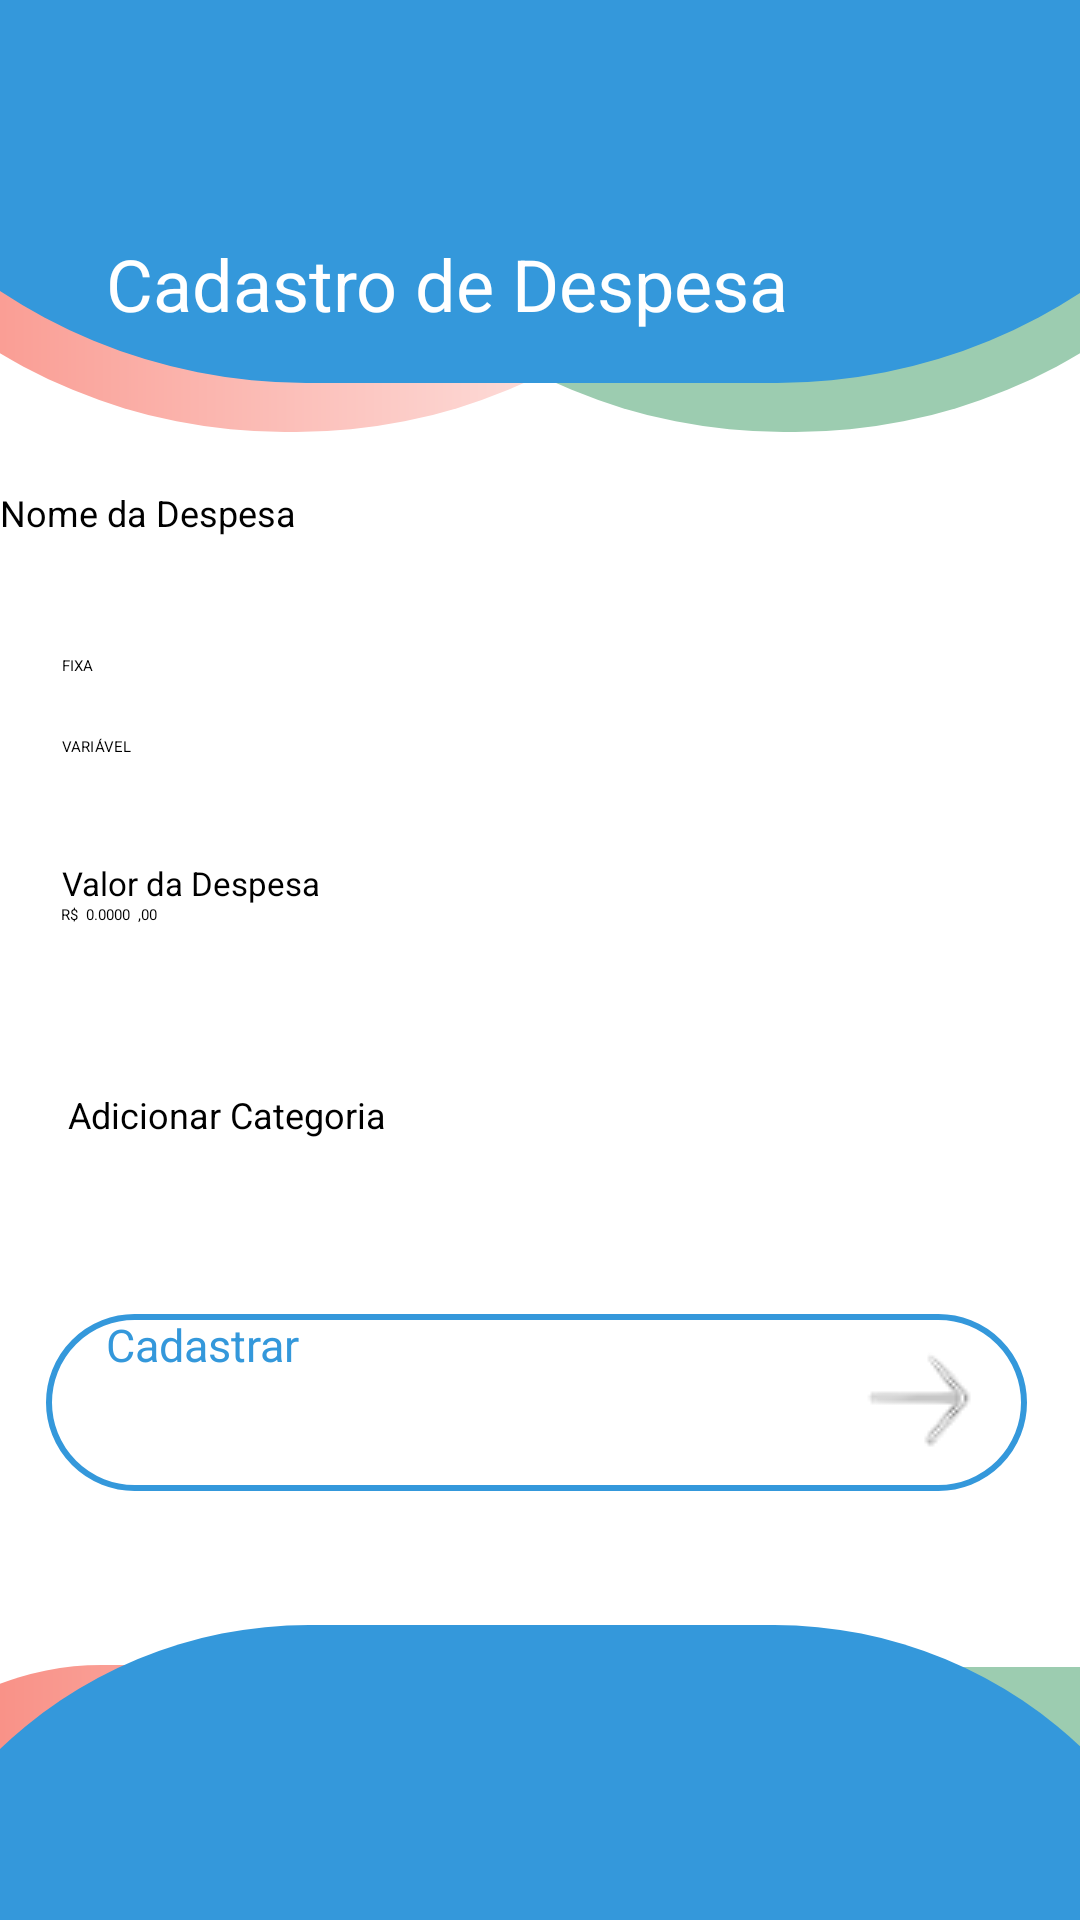

Reconstruct the res/layout file that produces this screen, plus the resources it refers to.
<!-- AndroidManifest.xml: application theme Theme.Android -->
<!-- res/layout/activity_main10.xml -->
<?xml version="1.0" encoding="utf-8"?>
<androidx.constraintlayout.widget.ConstraintLayout xmlns:android="http://schemas.android.com/apk/res/android"
    xmlns:app="http://schemas.android.com/apk/res-auto"
    xmlns:tools="http://schemas.android.com/tools"
    android:layout_width="match_parent"
    android:layout_height="match_parent"
    tools:context=".MainActivity10">

    <androidx.appcompat.widget.AppCompatButton
        android:id="@+id/bregister2"
        android:layout_width="327dp"
        android:layout_height="59dp"
        android:background="@drawable/background_button_white"
        android:drawableEnd="@drawable/arrow3"
        android:paddingStart="20dp"
        android:text="Cadastrar"
        android:textAlignment="textStart"
        android:textColor="@color/blue"
        android:textSize="15dp"
        app:layout_constraintBottom_toBottomOf="parent"
        app:layout_constraintEnd_toEndOf="parent"
        app:layout_constraintHorizontal_bias="0.464"
        app:layout_constraintStart_toStartOf="parent"
        app:layout_constraintTop_toTopOf="parent"
        app:layout_constraintVertical_bias="0.754" />

    <EditText
        android:id="@+id/value_of_expenses"
        android:layout_width="130dp"
        android:layout_height="41dp"
        android:layout_marginTop="34dp"
        android:backgroundTint="@color/blue"
        android:ems="10"
        android:hint="R$  0.0000  ,00"
        android:inputType="text"
        app:layout_constraintBottom_toBottomOf="parent"
        app:layout_constraintEnd_toEndOf="parent"
        app:layout_constraintHorizontal_bias="0.088"
        app:layout_constraintStart_toStartOf="parent"
        app:layout_constraintTop_toTopOf="parent"
        app:layout_constraintVertical_bias="0.473" />

    <EditText
        android:id="@+id/add_category"
        android:layout_width="115dp"
        android:layout_height="35dp"
        android:layout_marginTop="34dp"
        android:backgroundTint="@color/blue"
        android:ems="10"
        android:hint="Adicionar Categoria"
        android:inputType="text"
        android:textSize="12dp"
        app:layout_constraintBottom_toBottomOf="parent"
        app:layout_constraintEnd_toEndOf="parent"
        app:layout_constraintHorizontal_bias="0.092"
        app:layout_constraintStart_toStartOf="parent"
        app:layout_constraintTop_toTopOf="parent"
        app:layout_constraintVertical_bias="0.577" />

    <EditText
        android:id="@+id/name_of_expenses"
        android:layout_width="361dp"
        android:layout_height="44dp"
        android:layout_marginTop="34dp"
        android:backgroundTint="@color/blue"
        android:ems="10"
        android:hint="Nome da Despesa"
        android:inputType="text"
        android:textSize="12dp"
        app:layout_constraintBottom_toBottomOf="parent"
        app:layout_constraintEnd_toEndOf="parent"
        app:layout_constraintHorizontal_bias="0.495"
        app:layout_constraintStart_toStartOf="parent"
        app:layout_constraintTop_toTopOf="parent"
        app:layout_constraintVertical_bias="0.229" />

    <View
        android:id="@+id/topcolor3"
        android:layout_width="373dp"
        android:layout_height="369dp"
        android:layout_marginStart="-200dp"
        android:layout_marginTop="-300dp"
        android:background="@drawable/background_top3"
        app:layout_constraintBottom_toBottomOf="parent"
        app:layout_constraintEnd_toEndOf="parent"
        app:layout_constraintHorizontal_bias="0.587"
        app:layout_constraintStart_toStartOf="parent"
        app:layout_constraintTop_toTopOf="parent"
        app:layout_constraintVertical_bias="0.13" />

    <View
        android:id="@+id/downcolor3"
        android:layout_width="409dp"
        android:layout_height="189dp"
        android:layout_marginStart="-200dp"
        android:layout_marginBottom="-200dp"
        android:background="@drawable/background_top3"
        app:layout_constraintBottom_toBottomOf="parent"
        app:layout_constraintEnd_toEndOf="parent"
        app:layout_constraintHorizontal_bias="0.921"
        app:layout_constraintStart_toStartOf="parent"
        app:layout_constraintTop_toTopOf="parent"
        app:layout_constraintVertical_bias="0.853" />

    <View
        android:id="@+id/topcolor2"
        android:layout_width="373dp"
        android:layout_height="369dp"
        android:layout_marginTop="-300dp"
        android:layout_marginEnd="-200dp"
        android:background="@drawable/background_top2"
        app:layout_constraintBottom_toBottomOf="parent"
        app:layout_constraintEnd_toEndOf="parent"
        app:layout_constraintHorizontal_bias="0.41"
        app:layout_constraintStart_toStartOf="parent"
        app:layout_constraintTop_toTopOf="parent"
        app:layout_constraintVertical_bias="0.13" />

    <View
        android:id="@+id/downcolor2"
        android:layout_width="429dp"
        android:layout_height="189dp"
        android:layout_marginEnd="-200dp"
        android:layout_marginBottom="-200dp"
        android:background="@drawable/background_top2"
        app:layout_constraintBottom_toBottomOf="parent"
        app:layout_constraintEnd_toEndOf="parent"
        app:layout_constraintHorizontal_bias="0.213"
        app:layout_constraintStart_toStartOf="parent"
        app:layout_constraintTop_toTopOf="parent"
        app:layout_constraintVertical_bias="0.854" />

    <View
        android:id="@+id/topcolor4"
        android:layout_width="527dp"
        android:layout_height="370dp"

        android:layout_marginStart="-50dp"
        android:layout_marginTop="-300dp"
        android:layout_marginEnd="-50dp"
        android:background="@drawable/background_top4"
        app:layout_constraintBottom_toBottomOf="parent"
        app:layout_constraintEnd_toEndOf="parent"
        app:layout_constraintStart_toStartOf="parent"
        app:layout_constraintTop_toTopOf="parent"
        app:layout_constraintVertical_bias="0.100000024" />

    <TextView
        android:id="@+id/title"
        android:layout_width="wrap_content"
        android:layout_height="wrap_content"
        android:layout_marginTop="4dp"
        android:text="Cadastro de Despesa"
        android:textColor="@color/white"
        android:textSize="24sp"
        app:layout_constraintBottom_toBottomOf="parent"
        app:layout_constraintEnd_toEndOf="parent"
        app:layout_constraintHorizontal_bias="0.267"
        app:layout_constraintStart_toStartOf="parent"
        app:layout_constraintTop_toBottomOf="@+id/dollar"
        app:layout_constraintVertical_bias="0.0" />

    <TextView
        android:id="@+id/title2"
        android:layout_width="wrap_content"
        android:layout_height="wrap_content"
        android:hint="Valor da Despesa"
        android:textSize="11dp"
        app:layout_constraintBottom_toBottomOf="parent"
        app:layout_constraintEnd_toEndOf="parent"
        app:layout_constraintHorizontal_bias="0.076"
        app:layout_constraintStart_toStartOf="parent"
        app:layout_constraintTop_toTopOf="parent"
        app:layout_constraintVertical_bias="0.459" />

    <ImageView
        android:id="@+id/imageView2"
        android:layout_width="42dp"
        android:layout_height="42dp"
        app:layout_constraintBottom_toBottomOf="parent"
        app:layout_constraintEnd_toEndOf="parent"
        app:layout_constraintHorizontal_bias="0.891"
        app:layout_constraintStart_toStartOf="parent"
        app:layout_constraintTop_toTopOf="parent"
        app:layout_constraintVertical_bias="0.047"
        app:srcCompat="@drawable/icon_more" />

    <View
        android:id="@+id/downcolor4"
        android:layout_width="453dp"
        android:layout_height="298dp"
        android:layout_marginBottom="-200dp"
        android:background="@drawable/background_top4"

        app:layout_constraintBottom_toBottomOf="parent"
        app:layout_constraintEnd_toEndOf="parent"
        app:layout_constraintStart_toStartOf="parent"
        app:layout_constraintTop_toTopOf="parent"
        app:layout_constraintVertical_bias="1.0" />

    <ImageView
        android:id="@+id/dollar"
        android:layout_width="56dp"
        android:layout_height="61dp"
        app:layout_constraintBottom_toBottomOf="parent"
        app:layout_constraintEnd_toEndOf="parent"
        app:layout_constraintHorizontal_bias="0.073"
        app:layout_constraintStart_toStartOf="parent"
        app:layout_constraintTop_toTopOf="parent"
        app:layout_constraintVertical_bias="0.023"
        app:srcCompat="@drawable/iconedin2" />

    <RadioGroup
        android:layout_width="117dp"
        android:layout_height="58dp"
        app:layout_constraintBottom_toBottomOf="parent"
        app:layout_constraintEnd_toEndOf="parent"
        app:layout_constraintHorizontal_bias="0.085"
        app:layout_constraintStart_toStartOf="parent"
        app:layout_constraintTop_toTopOf="parent"
        app:layout_constraintVertical_bias="0.375">

        <RadioButton
            android:id="@+id/fixed"
            android:layout_width="116dp"
            android:layout_height="27dp"
            android:text="FIXA" />

        <RadioButton
            android:id="@+id/variable"
            android:layout_width="116dp"
            android:layout_height="32dp"
            android:text="VARIÁVEL" />
    </RadioGroup>

    <ImageView
        android:id="@+id/imageView"
        android:layout_width="wrap_content"
        android:layout_height="wrap_content"
        app:layout_constraintBottom_toBottomOf="parent"
        app:layout_constraintEnd_toEndOf="parent"
        app:layout_constraintHorizontal_bias="0.4"
        app:layout_constraintStart_toStartOf="parent"
        app:layout_constraintTop_toTopOf="parent"
        app:layout_constraintVertical_bias="0.597"
        app:srcCompat="@drawable/icon_add" />

    <ImageView
        android:id="@+id/imageView3"
        android:layout_width="wrap_content"
        android:layout_height="wrap_content"
        app:layout_constraintBottom_toBottomOf="parent"
        app:layout_constraintEnd_toEndOf="parent"
        app:layout_constraintHorizontal_bias="0.462"
        app:layout_constraintStart_toStartOf="parent"
        app:layout_constraintTop_toTopOf="parent"
        app:layout_constraintVertical_bias="0.596"
        app:srcCompat="@drawable/icon_search" />

</androidx.constraintlayout.widget.ConstraintLayout>
<!-- resources referenced by this layout -->
<resources>
  <color name="blue">#3498DB</color>
  <color name="white">#FFFFFFFF</color>
  <!-- drawable arrow3: png bitmap (drawable, 891 bytes) -->
  <!-- drawable background_button_white (drawable) -->
  <?xml version="1.0" encoding="utf-8"?>
  <shape xmlns:android="http://schemas.android.com/apk/res/android"
      android:shape="rectangle">
      <solid android:color="@color/white"></solid>
      <corners android:radius="100dp"></corners>
      <stroke android:color="@color/blue" android:width="2dp"></stroke>
  
  
  
  </shape>
  <!-- drawable background_top2 (drawable) -->
  <?xml version="1.0" encoding="utf-8"?>
  <shape xmlns:android="http://schemas.android.com/apk/res/android"
      android:shape="rectangle">
      <solid android:color="@color/green"></solid>
      <corners android:radius="200dp"></corners>
  
  
  </shape>
  <!-- drawable background_top3 (drawable) -->
  <?xml version="1.0" encoding="utf-8"?>
  <shape xmlns:android="http://schemas.android.com/apk/res/android"
      android:shape="rectangle">
      <solid android:color="@color/orange"></solid>
      <corners android:radius="240dp"></corners>
      <gradient
          android:angle="360"
          android:startColor="@color/orange"
          android:endColor="@color/white"
          android:type="linear" />
  
  
  </shape>
  <!-- drawable background_top4 (drawable) -->
  <?xml version="1.0" encoding="utf-8"?>
  <shape xmlns:android="http://schemas.android.com/apk/res/android"
      android:shape="rectangle">
      <solid android:color="@color/blue"></solid>
      <corners android:radius="500dp"></corners>
  
  </shape>
  <!-- drawable icon_add (drawable) -->
  <vector android:height="24dp" android:tint="#A19C9C"
      android:viewportHeight="24" android:viewportWidth="24"
      android:width="24dp" xmlns:android="http://schemas.android.com/apk/res/android">
      <path android:fillColor="@android:color/white" android:pathData="M13,7h-2v4L7,11v2h4v4h2v-4h4v-2h-4L13,7zM12,2C6.48,2 2,6.48 2,12s4.48,10 10,10 10,-4.48 10,-10S17.52,2 12,2zM12,20c-4.41,0 -8,-3.59 -8,-8s3.59,-8 8,-8 8,3.59 8,8 -3.59,8 -8,8z"/>
  </vector>
  <!-- drawable icon_search (drawable) -->
  <vector android:height="24dp" android:tint="#AAAAAC"
      android:viewportHeight="24" android:viewportWidth="24" android:padding="20dp"
      android:width="24dp" xmlns:android="http://schemas.android.com/apk/res/android">
      <path android:fillColor="@android:color/white" android:pathData="M15.5,14h-0.79l-0.28,-0.27C15.41,12.59 16,11.11 16,9.5 16,5.91 13.09,3 9.5,3S3,5.91 3,9.5 5.91,16 9.5,16c1.61,0 3.09,-0.59 4.23,-1.57l0.27,0.28v0.79l5,4.99L20.49,19l-4.99,-5zM9.5,14C7.01,14 5,11.99 5,9.5S7.01,5 9.5,5 14,7.01 14,9.5 11.99,14 9.5,14z"/>
  </vector>
  <!-- drawable iconedin2: png bitmap (drawable, 7100 bytes) -->
  <color name="green">#9CCCB0</color>
  <color name="orange">#F87F73</color>
</resources>
